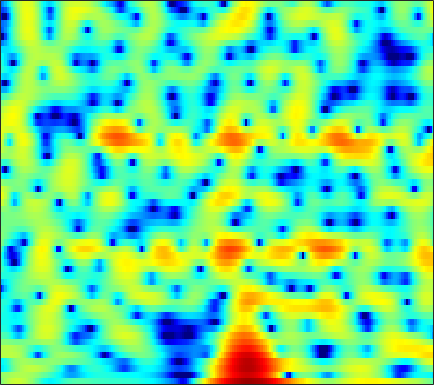

Data behind this chart, as committed beside it:
-0.26128, 0.47525, 1.2702, 1.886, 2.2368, 2.583, 2.7881, 2.8478, 2.8338, 2.7008, 2.4597, 2.1989, 1.7502, 1.1852, 0.68616, -0.085963, -0.94717, -1.6527, -2.6329, -3.5505, -4.3843, -4.8836, -5.299, -5.3992
0.7625, 0.8721, 1.038, 1.215, 1.349, 1.514, 1.657, 1.742, 1.815, 1.841, 1.807, 1.743, 1.603, 1.401, 1.209, 0.9056, 0.5523, 0.2558, -0.173, -0.6391, -1.139, -1.536, -2.099, -2.697
-5.505, -5.514, -4.802, -3.634, -2.689, -1.497, -0.4719, 0.1786, 0.8947, 1.451, 1.864, 2.092, 2.29, 2.386, 2.397, 2.337, 2.201, 2.058, 1.806, 1.492, 1.109, 0.7708, 0.2475, -0.3713
-4.862, -4.855, -4.117, -2.961, -2.052, -0.9725, -0.1032, 0.404, 0.8975, 1.189, 1.316, 1.313, 1.207, 1.013, 0.8402, 0.5994, 0.3927, 0.2846, 0.2129, 0.2231, 0.2921, 0.3535, 0.429, 0.4717
2.105, 2.104, 2.132, 2.179, 2.215, 2.229, 2.162, 2.052, 1.773, 1.31, 0.621, -0.07433, -1.293, -2.944, -4.554, -7.375, -10.97, -12.87, -11.01, -7.549, -4.866, -3.357, -1.831, -0.734
1.939, 2.023, 2.085, 2.093, 2.066, 1.97, 1.806, 1.639, 1.338, 0.934, 0.4073, -0.07416, -0.8348, -1.713, -2.429, -3.362, -4.061, -4.273, -4.03, -3.325, -2.431, -1.767, -0.9994, -0.4279
0.09764, 0.1793, 0.1898, 0.1038, -0.005088, -0.1947, -0.3858, -0.5058, -0.5989, -0.6075, -0.5409, -0.4422, -0.2928, -0.1253, 0.008369, 0.1907, 0.3875, 0.5417, 0.7577, 0.9648, 1.135, 1.215, 1.239, 1.136
-1.864, -1.9, -2.191, -2.783, -3.444, -4.572, -5.954, -6.96, -7.7, -7.107, -5.533, -4.166, -2.459, -1.018, -0.1029, 0.9162, 1.73, 2.216, 2.716, 3.057, 3.246, 3.285, 3.185, 2.905
-3.809, -3.762, -4.028, -4.659, -5.401, -6.792, -8.737, -10.49, -12.27, -11.22, -8.303, -6.19, -3.814, -1.904, -0.7265, 0.5645, 1.587, 2.199, 2.825, 3.26, 3.508, 3.579, 3.521, 3.291
-4.393, -4.305, -4.331, -4.489, -4.674, -4.929, -5.119, -5.16, -5.018, -4.59, -3.861, -3.182, -2.178, -1.143, -0.3859, 0.5462, 1.349, 1.859, 2.413, 2.808, 3.043, 3.117, 3.072, 2.859
-4.014, -4.075, -4.283, -4.585, -4.886, -5.266, -5.498, -5.49, -5.228, -4.632, -3.771, -3.028, -1.979, -0.9371, -0.2079, 0.6834, 1.456, 1.956, 2.514, 2.938, 3.2, 3.287, 3.264, 3.055
-3.524, -3.696, -4.223, -5.157, -6.216, -8.27, -11.23, -13.67, -13.86, -10.3, -6.933, -4.978, -2.954, -1.435, -0.5345, 0.4232, 1.2, 1.704, 2.308, 2.843, 3.308, 3.585, 3.806, 3.822
-3.502, -3.436, -3.601, -4.078, -4.642, -5.736, -7.074, -7.79, -7.638, -6.378, -4.744, -3.641, -2.533, -1.912, -1.737, -1.837, -2.072, -2.158, -1.795, -0.7827, 0.6038, 1.622, 2.776, 3.61
-6.289, -5.62, -4.744, -3.99, -3.507, -2.985, -2.583, -2.319, -1.983, -1.635, -1.351, -1.25, -1.373, -1.915, -2.691, -4.491, -7.766, -12.17, -17.41, -8.704, -3.683, -1.252, 1.021, 2.552
-14.28, -10.76, -7.734, -5.658, -4.545, -3.349, -2.415, -1.865, -1.304, -0.8689, -0.5796, -0.459, -0.4489, -0.6013, -0.8169, -1.207, -1.6, -1.744, -1.601, -1.039, -0.1747, 0.5335, 1.419, 2.155
-7.6, -6.936, -5.911, -4.877, -4.153, -3.319, -2.588, -2.092, -1.476, -0.957, -0.5069, -0.2093, 0.1291, 0.4029, 0.5598, 0.7408, 0.9099, 1.032, 1.212, 1.41, 1.609, 1.745, 1.869, 1.904
-3.487, -3.671, -3.763, -3.784, -3.701, -3.462, -3.127, -2.792, -2.221, -1.564, -0.8771, -0.3648, 0.29, 0.8839, 1.283, 1.742, 2.114, 2.319, 2.504, 2.596, 2.57, 2.466, 2.203, 1.775
-2.116, -2.913, -3.986, -5.066, -5.775, -6.424, -6.503, -6.138, -5.153, -3.855, -2.458, -1.431, -0.1753, 0.9086, 1.613, 2.392, 2.977, 3.301, 3.568, 3.643, 3.519, 3.295, 2.821, 2.123
-2.53, -4.134, -6.577, -9.448, -12.15, -17.17, -22.86, -18.7, -12.54, -8.379, -5.271, -3.396, -1.339, 0.3334, 1.36, 2.466, 3.285, 3.728, 4.084, 4.165, 3.996, 3.702, 3.113, 2.317
-2.926, -5.221, -8.636, -12.24, -14.67, -16.4, -15.82, -14.25, -11.39, -8.432, -5.712, -3.914, -1.774, 0.06831, 1.246, 2.559, 3.565, 4.104, 4.519, 4.596, 4.309, 3.846, 2.893, 1.59
-1.286, -3.602, -7.56, -12.58, -16.58, -15.96, -12.7, -10.81, -8.962, -7.434, -5.953, -4.713, -2.814, -0.8048, 0.6418, 2.33, 3.688, 4.442, 5.075, 5.276, 5.002, 4.467, 3.229, 1.236
0.2583, -0.8235, -2.38, -3.856, -4.875, -5.977, -6.879, -7.678, -9.173, -11.77, -16.44, -17.71, -10.96, -5.783, -3.049, -0.3217, 1.601, 2.644, 3.602, 4.089, 4.159, 3.959, 3.377, 2.484
0.3611, -0.05281, -0.7198, -1.462, -2.04, -2.875, -3.782, -4.557, -5.702, -6.916, -7.714, -7.569, -6.182, -4.131, -2.603, -0.8209, 0.6044, 1.433, 2.253, 2.76, 2.992, 3.001, 2.836, 2.513
-0.1727, -0.2288, -0.3842, -0.6273, -0.8422, -1.171, -1.518, -1.757, -2.039, -2.191, -2.159, -1.985, -1.553, -0.9468, -0.4267, 0.2667, 0.8989, 1.306, 1.709, 1.962, 2.056, 2.029, 1.871, 1.589
-0.7479, -0.57, -0.4235, -0.3695, -0.3753, -0.4043, -0.445, -0.4525, -0.4309, -0.3468, -0.1977, -0.0409, 0.2168, 0.5078, 0.7361, 1.022, 1.255, 1.387, 1.474, 1.46, 1.334, 1.173, 0.8619, 0.4595
-0.7451, -0.4874, -0.3028, -0.237, -0.2378, -0.2374, -0.203, -0.1411, 0.01933, 0.2426, 0.513, 0.7343, 1.022, 1.283, 1.442, 1.596, 1.669, 1.651, 1.544, 1.315, 0.9585, 0.609, 0.0419, -0.6205
0.5642, 0.5619, 0.3103, -0.1418, -0.5285, -1.003, -1.224, -1.157, -0.7597, -0.1389, 0.5448, 1.021, 1.561, 1.966, 2.176, 2.337, 2.366, 2.299, 2.088, 1.716, 1.16, 0.5901, -0.39, -1.654
3.136, 2.569, 1.398, -0.3807, -2.199, -5.386, -8.286, -7.729, -4.609, -1.863, 0.04782, 1.044, 1.937, 2.443, 2.642, 2.728, 2.676, 2.6, 2.423, 2.163, 1.735, 1.243, 0.235, -1.348
4.44, 3.679, 2.359, 0.5455, -1.155, -3.792, -5.792, -5.588, -3.626, -1.621, -0.2138, 0.4253, 0.7857, 0.6506, 0.2817, -0.4408, -1.163, -1.454, -1.327, -0.7412, -0.09527, 0.2658, 0.4455, 0.2599
3.438, 2.888, 2.105, 1.308, 0.7365, 0.1005, -0.3219, -0.4311, -0.3919, -0.2742, -0.2851, -0.4714, -1.091, -2.283, -3.736, -6.798, -12.52, -21.66, -13.53, -7.198, -3.849, -2.215, -0.7172, 0.2626
0.8247, 0.3938, -0.05777, -0.2854, -0.3539, -0.3119, -0.1898, -0.09135, 0.01528, 0.01767, -0.1502, -0.4224, -1.025, -1.939, -2.826, -4.199, -5.475, -5.981, -5.586, -4.315, -2.808, -1.768, -0.5745, 0.4018
-3.997, -4.944, -5.428, -4.827, -3.919, -2.63, -1.487, -0.8189, -0.159, 0.2416, 0.4125, 0.3916, 0.1906, -0.1726, -0.4991, -0.9643, -1.341, -1.532, -1.567, -1.379, -1.004, -0.6256, -0.05053, 0.5711
-9.002, -14.2, -24.25, -11.3, -7.22, -3.887, -1.753, -0.6144, 0.4531, 1.124, 1.487, 1.588, 1.527, 1.284, 1.003, 0.5323, 0.01373, -0.368, -0.836, -1.186, -1.343, -1.298, -0.9874, -0.4456
-2.631, -3.181, -3.317, -2.68, -1.844, -0.6181, 0.4953, 1.207, 1.939, 2.421, 2.63, 2.626, 2.415, 1.969, 1.47, 0.6312, -0.453, -1.393, -2.837, -4.352, -5.662, -6.174, -5.839, -4.532
1.145, 0.9604, 0.8543, 0.8993, 1.101, 1.484, 1.963, 2.308, 2.689, 2.926, 2.958, 2.822, 2.406, 1.702, 0.9846, -0.2672, -1.89, -3.417, -5.947, -9.512, -15.31, -25.73, -18.89, -11.18
2.589, 2.016, 1.273, 0.8198, 0.7323, 1.045, 1.657, 2.168, 2.76, 3.125, 3.227, 3.094, 2.613, 1.789, 0.9564, -0.4803, -2.237, -3.745, -5.962, -8.14, -9.896, -10.52, -10.2, -8.747
3.405, 1.73, -1.349, -5.093, -6.213, -3.223, 0.02762, 1.765, 3.33, 4.197, 4.496, 4.403, 3.905, 2.982, 2.013, 0.3808, -1.658, -3.511, -6.369, -9.65, -12.66, -13.3, -11.57, -8.956
4.089, 2.724, 0.393, -1.877, -2.483, -0.9508, 1.246, 2.58, 3.772, 4.38, 4.438, 4.171, 3.451, 2.345, 1.266, -0.4968, -2.615, -4.468, -7.427, -11.12, -15.2, -15.96, -13.15, -10.07
3.881, 3.678, 3.399, 3.188, 3.142, 3.256, 3.453, 3.599, 3.627, 3.389, 2.837, 2.194, 1.004, -0.4957, -1.807, -3.681, -5.626, -6.962, -8.568, -9.776, -10.6, -10.87, -10.76, -10.27
3.229, 3.682, 4.132, 4.392, 4.523, 4.584, 4.497, 4.314, 3.874, 3.153, 2.102, 1.064, -0.7174, -3.034, -5.133, -8.354, -11.69, -13.38, -13.71, -13.08, -12.52, -12.41, -12.48, -12.77
2.425, 3.199, 3.959, 4.481, 4.738, 4.888, 4.839, 4.639, 4.155, 3.377, 2.241, 1.134, -0.7631, -3.268, -5.657, -9.869, -15.69, -18.99, -16.55, -14.07, -13.1, -13.17, -14.31, -16.82
1.434, 2.194, 3.022, 3.665, 4.003, 4.292, 4.384, 4.323, 4.043, 3.526, 2.756, 1.999, 0.7575, -0.7519, -2.022, -3.777, -5.413, -6.401, -7.303, -7.978, -8.723, -9.463, -10.87, -12.79
-0.2255, 0.4003, 1.161, 1.822, 2.256, 2.741, 3.084, 3.248, 3.316, 3.204, 2.914, 2.571, 1.966, 1.229, 0.6119, -0.2616, -1.132, -1.76, -2.558, -3.284, -4, -4.547, -5.258, -5.905
-3.044, -2.66, -2.058, -1.326, -0.6933, 0.1521, 0.9435, 1.445, 1.974, 2.317, 2.467, 2.465, 2.313, 2.027, 1.736, 1.277, 0.7761, 0.3855, -0.1298, -0.6154, -1.047, -1.337, -1.674, -1.939
-7.794, -8.338, -8.145, -6.699, -5.239, -3.308, -1.634, -0.6019, 0.4995, 1.303, 1.834, 2.077, 2.21, 2.142, 1.983, 1.668, 1.27, 0.953, 0.5597, 0.2339, 0.0238, -0.04921, -0.05872, 0.001162
-12.39, -17.86, -23.55, -12.88, -8.889, -5.41, -3.021, -1.645, -0.214, 0.8503, 1.603, 1.963, 2.193, 2.138, 1.92, 1.408, 0.6874, 0.08252, -0.6735, -1.141, -1.152, -0.8621, -0.2288, 0.4783
-5.657, -6.409, -6.735, -6.167, -5.363, -4.051, -2.659, -1.628, -0.3569, 0.7443, 1.61, 2.065, 2.365, 2.286, 1.933, 1.003, -0.5621, -2.278, -5.487, -9.084, -8.159, -5.294, -2.113, 0.0793
-2.708, -3.418, -4.357, -5.194, -5.681, -5.869, -5.228, -4.207, -2.497, -0.8149, 0.5688, 1.36, 2.038, 2.259, 2.102, 1.441, 0.2022, -1.165, -3.511, -5.552, -5.053, -3.277, -0.8663, 0.9545
-3.238, -4.258, -6.015, -8.591, -11.53, -19.13, -19.5, -12.17, -6.873, -3.558, -1.297, -0.06818, 1.087, 1.764, 2.009, 2.043, 1.815, 1.536, 1.148, 0.9287, 0.9906, 1.221, 1.671, 2.131
-4.429, -5.119, -6.196, -7.425, -8.335, -9.108, -8.647, -7.396, -5.247, -3.183, -1.447, -0.3925, 0.6976, 1.452, 1.835, 2.134, 2.236, 2.231, 2.165, 2.075, 2.014, 1.993, 1.984, 1.969
-6.034, -6.189, -6.212, -6.013, -5.733, -5.133, -4.296, -3.536, -2.393, -1.236, -0.1674, 0.5303, 1.28, 1.821, 2.086, 2.261, 2.262, 2.171, 1.962, 1.69, 1.415, 1.234, 1.048, 0.9245
-10.12, -9.704, -8.38, -6.746, -5.527, -3.999, -2.569, -1.588, -0.4023, 0.6369, 1.506, 2.023, 2.53, 2.817, 2.875, 2.746, 2.397, 1.991, 1.287, 0.4666, -0.3725, -0.9125, -1.354, -1.385
-39.84, -19.42, -12.18, -8.133, -5.878, -3.49, -1.564, -0.3393, 1.033, 2.134, 2.97, 3.424, 3.793, 3.871, 3.737, 3.285, 2.49, 1.648, 0.149, -1.854, -4.465, -6.766, -9.154, -8.181
-11.65, -11.06, -9.284, -7.083, -5.4, -3.269, -1.37, -0.1008, 1.346, 2.501, 3.345, 3.783, 4.081, 4.047, 3.804, 3.17, 2.15, 1.124, -0.6477, -2.982, -6.024, -8.824, -12.03, -10.59
-10.67, -10.69, -9.847, -8.059, -6.384, -4.085, -1.929, -0.4988, 1.108, 2.367, 3.276, 3.718, 3.996, 3.929, 3.643, 2.954, 1.927, 0.9397, -0.621, -2.374, -4.119, -5.223, -6.098, -6.004
-16.22, -21.37, -20.82, -12.74, -8.865, -5.046, -2.19, -0.484, 1.345, 2.704, 3.652, 4.096, 4.36, 4.253, 3.929, 3.176, 2.063, 0.9768, -0.8053, -3.006, -5.648, -7.891, -10.63, -10.76
-12.18, -12.5, -11.51, -8.957, -6.737, -3.934, -1.504, 0.01402, 1.67, 2.916, 3.761, 4.154, 4.349, 4.165, 3.794, 2.978, 1.793, 0.665, -1.194, -3.494, -6.373, -9.029, -12.92, -13.08
-10.49, -9.487, -7.836, -5.926, -4.422, -2.443, -0.6219, 0.5845, 1.925, 2.953, 3.641, 3.934, 4.015, 3.743, 3.308, 2.421, 1.192, 0.06962, -1.648, -3.471, -5.169, -6.138, -6.74, -6.414
